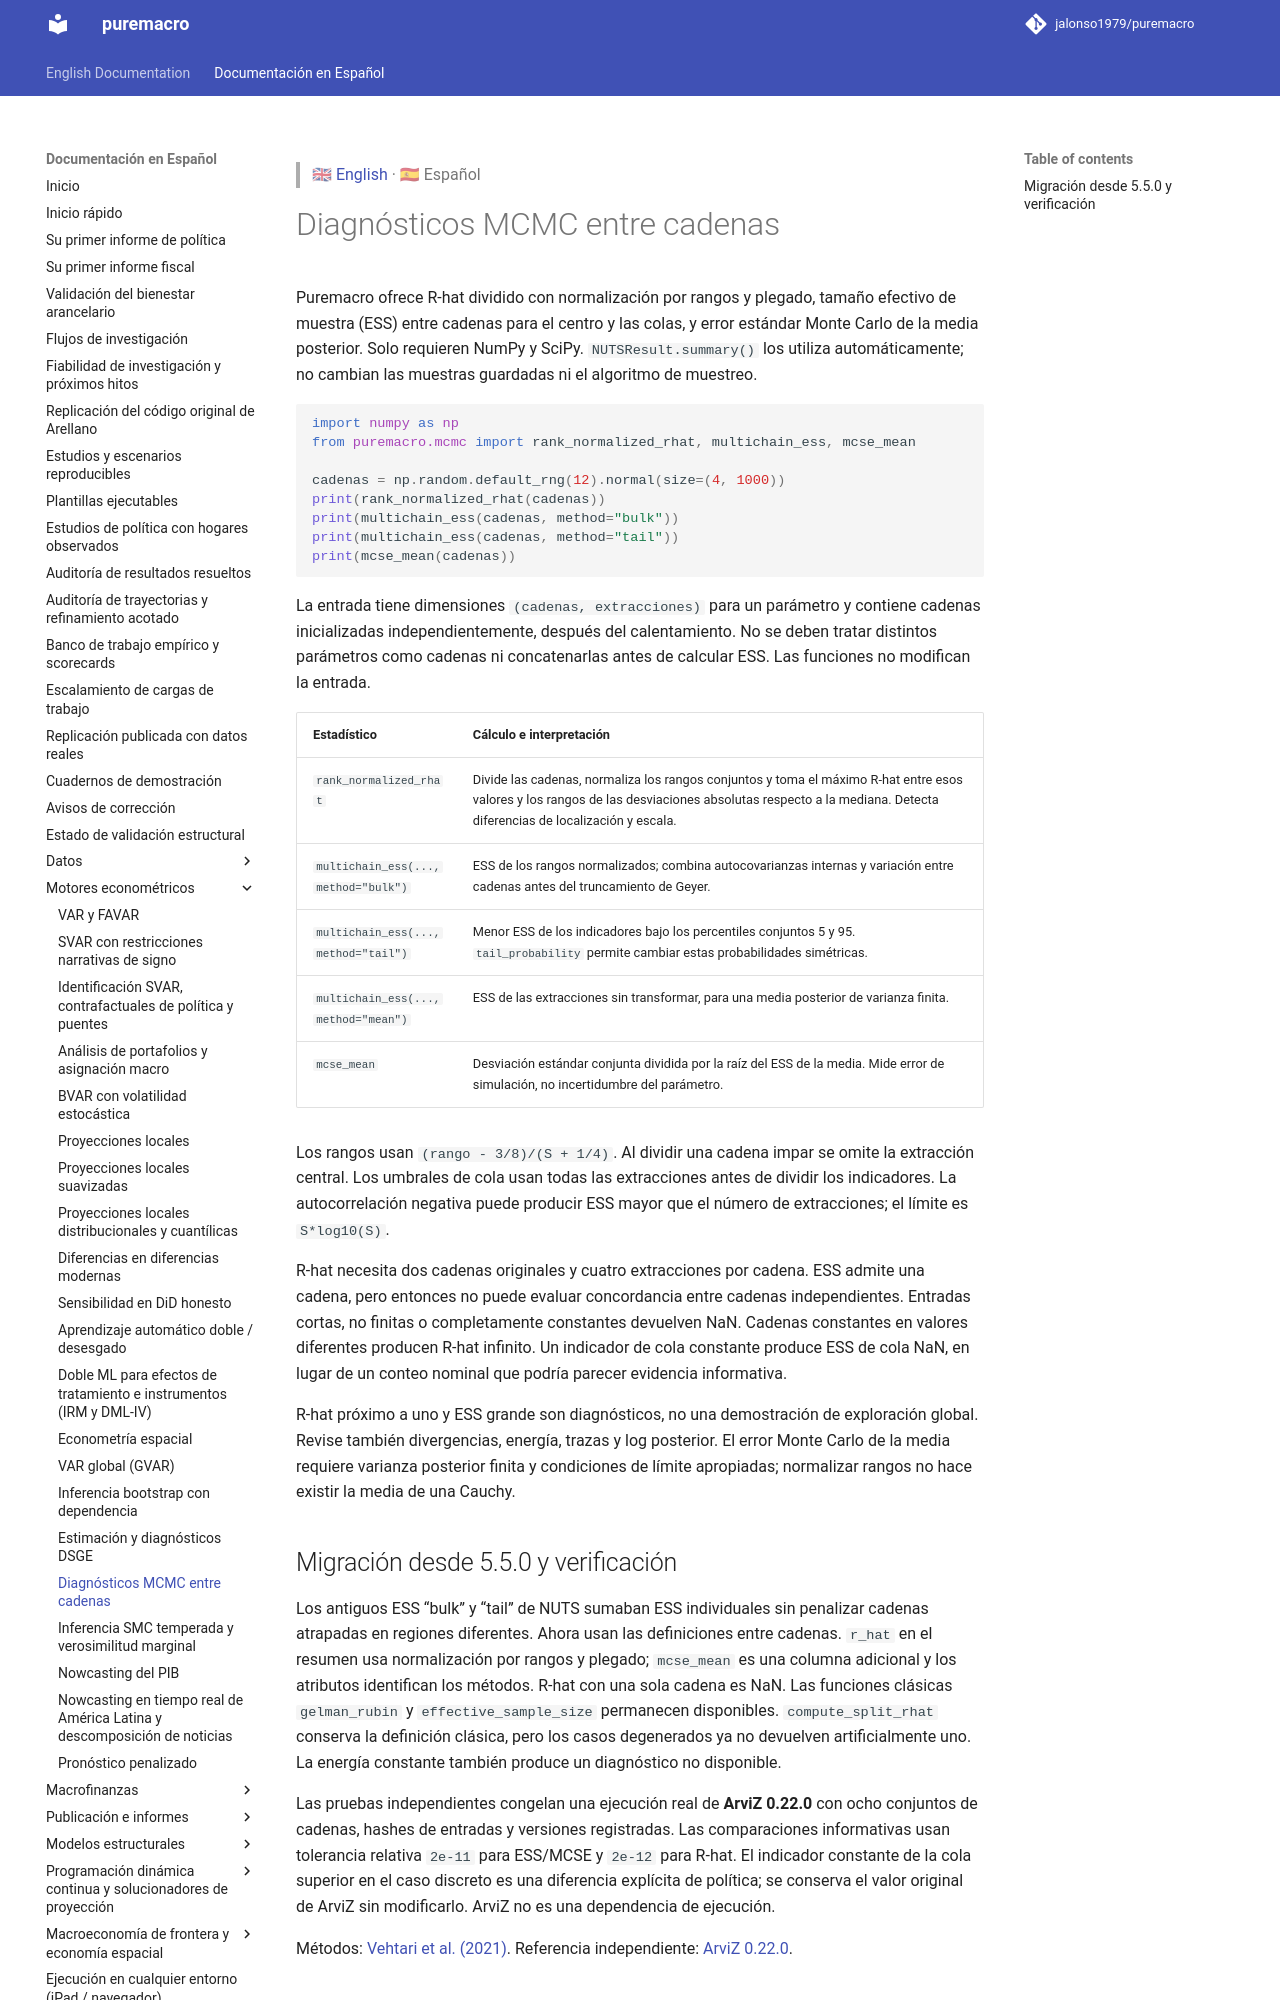

repository: Allisterh/puremacro · page: docs/es/mcmc_diagnostics/index.html · generator: mkdocs

> 🇬🇧 [English](../mcmc_diagnostics.md) · 🇪🇸 Español

# Diagnósticos MCMC entre cadenas

Puremacro ofrece R-hat dividido con normalización por rangos y plegado, tamaño
efectivo de muestra (ESS) entre cadenas para el centro y las colas, y error
estándar Monte Carlo de la media posterior. Solo requieren NumPy y SciPy.
`NUTSResult.summary()` los utiliza automáticamente; no cambian las muestras
guardadas ni el algoritmo de muestreo.

```python
import numpy as np
from puremacro.mcmc import rank_normalized_rhat, multichain_ess, mcse_mean

cadenas = np.random.default_rng(12).normal(size=(4, 1000))
print(rank_normalized_rhat(cadenas))
print(multichain_ess(cadenas, method="bulk"))
print(multichain_ess(cadenas, method="tail"))
print(mcse_mean(cadenas))
```

La entrada tiene dimensiones `(cadenas, extracciones)` para un parámetro y
contiene cadenas inicializadas independientemente, después del calentamiento.
No se deben tratar distintos parámetros como cadenas ni concatenarlas antes de
calcular ESS. Las funciones no modifican la entrada.

| Estadístico | Cálculo e interpretación |
|---|---|
| `rank_normalized_rhat` | Divide las cadenas, normaliza los rangos conjuntos y toma el máximo R-hat entre esos valores y los rangos de las desviaciones absolutas respecto a la mediana. Detecta diferencias de localización y escala. |
| `multichain_ess(..., method="bulk")` | ESS de los rangos normalizados; combina autocovarianzas internas y variación entre cadenas antes del truncamiento de Geyer. |
| `multichain_ess(..., method="tail")` | Menor ESS de los indicadores bajo los percentiles conjuntos 5 y 95. `tail_probability` permite cambiar estas probabilidades simétricas. |
| `multichain_ess(..., method="mean")` | ESS de las extracciones sin transformar, para una media posterior de varianza finita. |
| `mcse_mean` | Desviación estándar conjunta dividida por la raíz del ESS de la media. Mide error de simulación, no incertidumbre del parámetro. |

Los rangos usan `(rango - 3/8)/(S + 1/4)`. Al dividir una cadena impar se omite
la extracción central. Los umbrales de cola usan todas las extracciones antes
de dividir los indicadores. La autocorrelación negativa puede producir ESS
mayor que el número de extracciones; el límite es `S*log10(S)`.

R-hat necesita dos cadenas originales y cuatro extracciones por cadena. ESS
admite una cadena, pero entonces no puede evaluar concordancia entre cadenas
independientes. Entradas cortas, no finitas o completamente constantes devuelven
NaN. Cadenas constantes en valores diferentes producen R-hat infinito. Un
indicador de cola constante produce ESS de cola NaN, en lugar de un conteo
nominal que podría parecer evidencia informativa.

R-hat próximo a uno y ESS grande son diagnósticos, no una demostración de
exploración global. Revise también divergencias, energía, trazas y log posterior.
El error Monte Carlo de la media requiere varianza posterior finita y condiciones
de límite apropiadas; normalizar rangos no hace existir la media de una Cauchy.
